Run: headless pygame with SDL's dummy video driver; simulated clock (each Clock.tick advances the game by its frame time, no real sleeping); random seed 0; keys injected as events and as key.get_pressed() state; no mouse input.
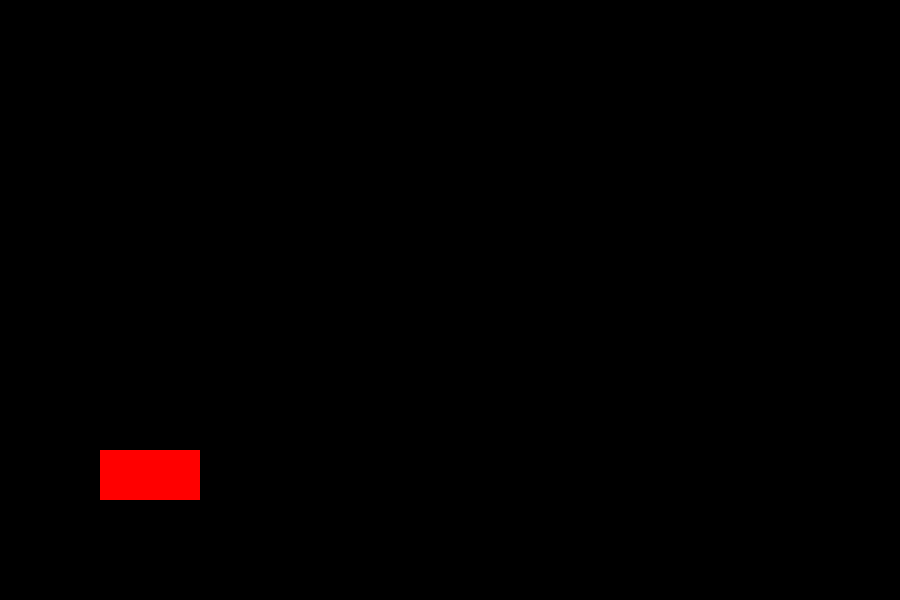
Frame 1 of 4 · flips 1–60 · no input
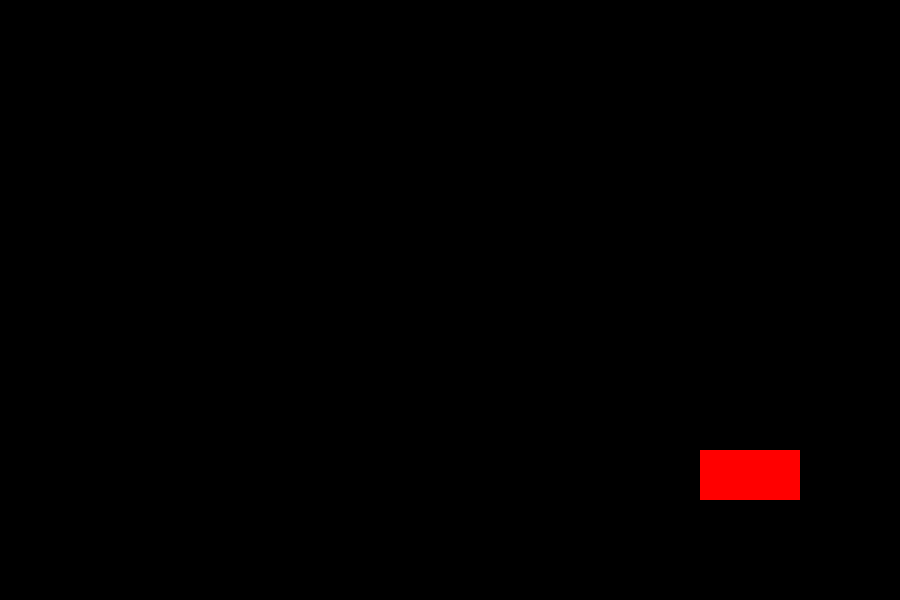
Frame 2 of 4 · flips 61–180 · tapped SPACE, RETURN · held RIGHT (→), D
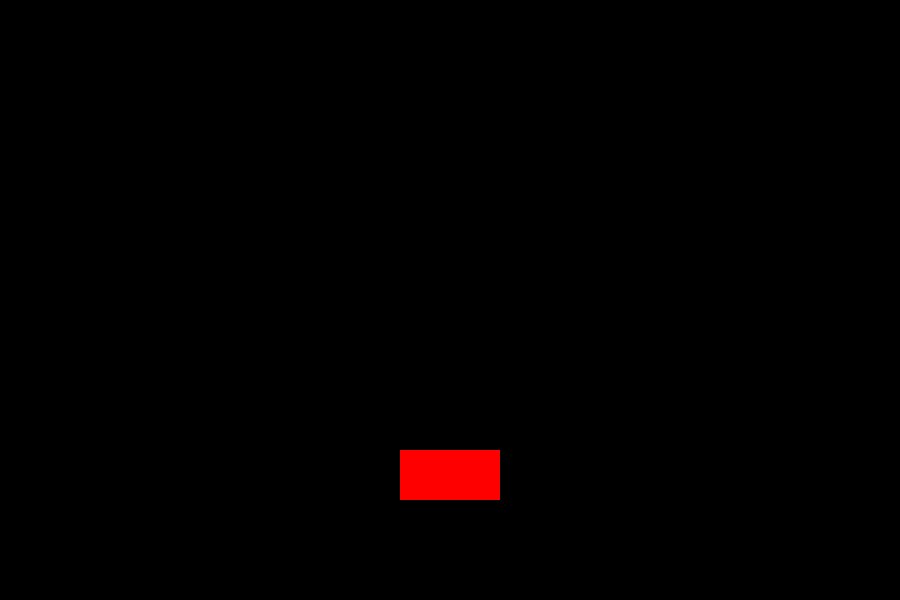
Frame 3 of 4 · flips 181–300 · held DOWN (↓), S
Frame 4 of 4 · flips 301–420 · held LEFT (←), A, UP (↑), W · screen unchanged from frame 3, image omitted

The pygame program that drew these frames:

import pygame as pg
import random

LEFT = 150
MIDDLE = 450
RIGHT = 750


class Player:
    def __init__(self, top=450, width=100, height=50, color=(255, 0, 0)):
        self.color = color
        self.left = LEFT - width / 2
        self.top = top
        self.width = width
        self.height = height
        self.rect = pg.rect.Rect(width, width, height, height)

    def handle_keys(self):
        key = pg.key.get_pressed()
        if key[pg.K_LEFT]:
            self.left = LEFT - self.width / 2
        if key[pg.K_RIGHT]:
            self.left = RIGHT - self.width / 2
        if key[pg.K_UP]:
            self.left = MIDDLE - self.width / 2
        if key[pg.K_DOWN]:
            self.left = MIDDLE - self.width / 2

    def draw(self, surface):
        self.rect.update(self.left, self.top, self.width, self.height)
        pg.draw.rect(surface, self.color, self.rect)

    def check_collision(self, rect):
        return self.rect.colliderect(rect)


class Rock:
    def __init__(self, top=0, width=50, height=50):
        self.left = random.choice([LEFT, MIDDLE, RIGHT]) - width / 2
        self.top = top
        self.width = width
        self.height = height
        self.rect = pg.rect.Rect(width, width, height, height)

    def draw(self, surface):
        self.rect.update(self.left, self.top, self.width, self.height)
        self.top += 15
        pg.draw.rect(surface, (0, 0, 128), self.rect)


pg.init()
pg.display.set_caption('MyG')

clock = pg.time.Clock()
FPS = 30

window = pg.display.set_mode((900, 600))
window.fill(pg.Color('#000000'))

player = Player()
is_running = True
life = 100
enemy_list = [Rock()]
SPAWNENEMY = pg.USEREVENT
pg.time.set_timer(SPAWNENEMY, 300)
while is_running:
    events = pg.event.get()
    keys = pg.key.get_pressed()
    window.fill(pg.Color('#000000'))

    for event in events:
        if event.type == pg.QUIT:
            is_running = False
        if event.type == SPAWNENEMY:
            enemy_list.append(Rock())

    for rock in enemy_list:
        if player.check_collision(rock):
            enemy_list.remove(rock)
            life += -1
        if rock.top > 600:
            enemy_list.remove(rock)

        rock.draw(window)

    player.handle_keys()
    player.draw(window)

    pg.display.update()

    clock.tick(FPS)
    # print(clock.get_fps())
